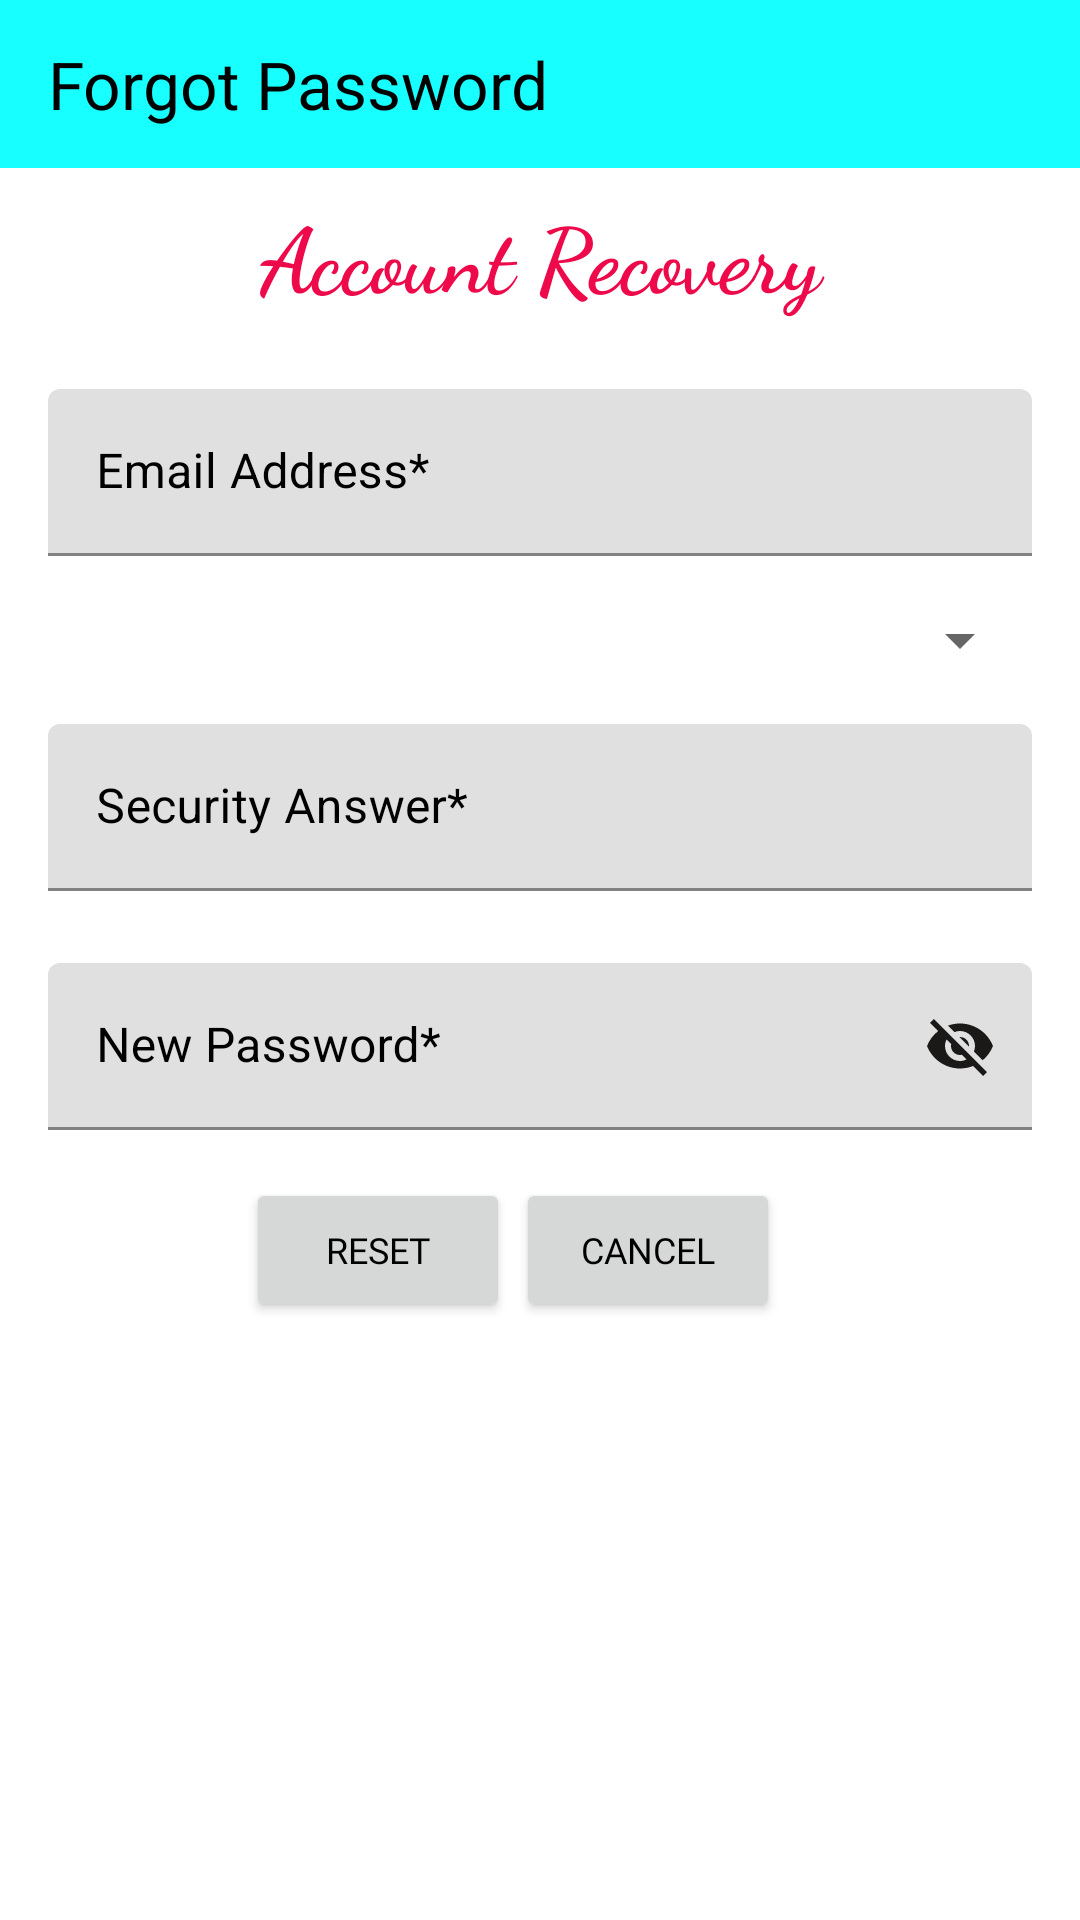

Here is an Android app screen rendered from its layout file. Give the layout XML and the strings, colors and styles it references.
<!-- AndroidManifest.xml: application theme AppTheme -->
<!-- res/layout/fragment_forgot_password.xml -->
<?xml version="1.0" encoding="utf-8"?>
<androidx.constraintlayout.widget.ConstraintLayout xmlns:android="http://schemas.android.com/apk/res/android"
    xmlns:app="http://schemas.android.com/apk/res-auto"
    xmlns:tools="http://schemas.android.com/tools"
    android:id="@+id/forgotPasswordConstraintLayout"
    android:layout_width="match_parent"
    android:layout_height="match_parent"
    tools:context=".fragments.ForgotPassword" >

    <com.google.android.material.appbar.AppBarLayout
        android:id="@+id/forgotPasswordAppBarLayout"
        android:layout_width="match_parent"
        android:layout_height="wrap_content"
        app:layout_constraintEnd_toEndOf="parent"
        app:layout_constraintStart_toStartOf="parent"
        app:layout_constraintTop_toTopOf="parent">

        <com.google.android.material.appbar.MaterialToolbar
            android:id="@+id/forgot_password_title"
            style="@style/Widget.MaterialComponents.Toolbar.Primary"
            android:layout_width="match_parent"
            android:layout_height="?attr/actionBarSize"
            app:title="@string/forgot_password"
            app:titleTextAppearance="@style/TextAppearance.AppCompat.Large"
            app:titleTextColor="#000000"
            />
    </com.google.android.material.appbar.AppBarLayout>

    <ScrollView
        android:id="@+id/scrollView"
        android:layout_width="match_parent"
        android:layout_height="match_parent"
        android:layout_marginTop="16dp"
        app:layout_constraintEnd_toEndOf="parent"
        app:layout_constraintStart_toStartOf="parent"
        app:layout_constraintTop_toBottomOf="@+id/forgotPasswordAppBarLayout">

        <androidx.constraintlayout.widget.ConstraintLayout
            android:layout_width="match_parent"
            android:layout_height="wrap_content">

            <TextView
                android:id="@+id/account_recovery"
                android:layout_width="match_parent"
                android:layout_height="wrap_content"
                android:layout_marginTop="48dp"
                android:fontFamily="cursive"
                android:text="@string/account_recovery"
                android:textAlignment="center"
                android:textColor="#ED094A"
                android:textSize="30sp"
                android:textStyle="bold"
                app:layout_constraintTop_toTopOf="parent" />

            <com.google.android.material.textfield.TextInputLayout
                android:id="@+id/editTextTextEmailAddress"
                android:layout_width="match_parent"
                android:layout_height="wrap_content"
                android:layout_marginStart="16dp"
                android:layout_marginTop="24dp"
                android:layout_marginEnd="16dp"
                android:ems="10"
                android:hint="@string/email_address"
                android:inputType="textEmailAddress"
                android:textColorHint="#000000"
                app:endIconMode="clear_text"
                app:endIconTint="#1B1818"
                app:hintTextAppearance="@style/TextAppearance.AppCompat.Medium"
                app:hintTextColor="#232222"
                app:layout_constraintEnd_toEndOf="parent"
                app:layout_constraintStart_toEndOf="@+id/account_recovery"
                app:layout_constraintTop_toBottomOf="@+id/account_recovery">

                <com.google.android.material.textfield.TextInputEditText
                    android:id="@+id/emailAddressTextInputEditText"
                    android:layout_width="match_parent"
                    android:layout_height="wrap_content"
                    android:editable="false" />

            </com.google.android.material.textfield.TextInputLayout>

            <Spinner
                android:id="@+id/securityQuestion"
                android:layout_width="match_parent"
                android:layout_height="wrap_content"
                android:layout_marginStart="16dp"
                android:layout_marginTop="16dp"
                android:layout_marginEnd="16dp"
                android:hint="@string/security_question"
                app:layout_constraintEnd_toEndOf="parent"
                app:layout_constraintStart_toStartOf="parent"
                app:layout_constraintTop_toBottomOf="@+id/editTextTextEmailAddress" />

            <com.google.android.material.textfield.TextInputLayout
                android:id="@+id/securityAnswer"
                android:layout_width="match_parent"
                android:layout_height="wrap_content"
                android:layout_marginStart="16dp"
                android:layout_marginTop="16dp"
                android:layout_marginEnd="16dp"
                android:ems="10"
                android:hint="@string/security_answer"
                android:inputType="text"
                android:textColorHint="#000000"
                app:endIconMode="clear_text"
                app:endIconTint="#1B1818"
                app:hintTextAppearance="@style/TextAppearance.AppCompat.Medium"
                app:hintTextColor="#232222"
                app:layout_constraintEnd_toEndOf="parent"
                app:layout_constraintStart_toStartOf="parent"
                app:layout_constraintTop_toBottomOf="@+id/securityQuestion">

                <com.google.android.material.textfield.TextInputEditText
                    android:layout_width="match_parent"
                    android:layout_height="wrap_content" />

            </com.google.android.material.textfield.TextInputLayout>

            <com.google.android.material.textfield.TextInputLayout
                android:id="@+id/password"
                android:layout_width="match_parent"
                android:layout_height="wrap_content"
                android:layout_marginStart="16dp"
                android:layout_marginTop="24dp"
                android:layout_marginEnd="16dp"
                android:ems="10"
                android:hint="@string/new_password"
                android:inputType="textPassword"
                android:textColorHint="#000000"
                app:endIconMode="password_toggle"
                app:endIconTint="#1B1818"
                app:hintTextAppearance="@style/TextAppearance.AppCompat.Medium"
                app:hintTextColor="#232222"
                app:layout_constraintEnd_toEndOf="parent"
                app:layout_constraintStart_toEndOf="@+id/securityAnswer"
                app:layout_constraintTop_toBottomOf="@+id/securityAnswer">

                <com.google.android.material.textfield.TextInputEditText
                    android:layout_width="match_parent"
                    android:layout_height="wrap_content" />

            </com.google.android.material.textfield.TextInputLayout>

            <Button
                android:id="@+id/reset"
                android:layout_width="wrap_content"
                android:layout_height="wrap_content"
                android:layout_marginStart="100dp"
                android:layout_marginTop="16dp"
                android:layout_marginEnd="20dp"
                android:fontFamily="@font/andika"
                android:text="@string/reset"
                android:textColor="#000000"
                android:textSize="12sp"
                app:layout_constraintEnd_toStartOf="@+id/cancel"
                app:layout_constraintStart_toStartOf="parent"
                app:layout_constraintTop_toBottomOf="@+id/password" />

            <Button
                android:id="@+id/cancel"
                android:layout_width="wrap_content"
                android:layout_height="wrap_content"
                android:layout_marginTop="16dp"
                android:layout_marginEnd="100dp"
                android:fontFamily="@font/andika"
                android:text="@string/cancel"
                android:textColor="#000000"
                android:textSize="12sp"
                app:layout_constraintEnd_toEndOf="parent"
                app:layout_constraintTop_toBottomOf="@+id/password" />

        </androidx.constraintlayout.widget.ConstraintLayout>

    </ScrollView>

</androidx.constraintlayout.widget.ConstraintLayout>
<!-- resources referenced by this layout -->
<resources>
  <string name="account_recovery">Account Recovery</string>
  <string name="cancel">Cancel</string>
  <string name="email_address">Email Address*</string>
  <string name="forgot_password">Forgot Password</string>
  <string name="new_password">New Password*</string>
  <string name="reset">Reset</string>
  <string name="security_answer">Security Answer*</string>
  <string name="security_question">Security Question*</string>
  <style name="AppTheme" parent="Theme.MaterialComponents.DayNight.NoActionBar">
          
          <item name="colorPrimary">@color/colorPrimary</item>
          <item name="colorPrimaryDark">@color/colorPrimaryDark</item>
          <item name="colorSecondary">@color/colorSecondary</item>
      </style>
  <color name="colorPrimary">#18ffff</color>
  <color name="colorPrimaryDark">#00cbcc</color>
  <color name="colorSecondary">#018786</color>
</resources>
